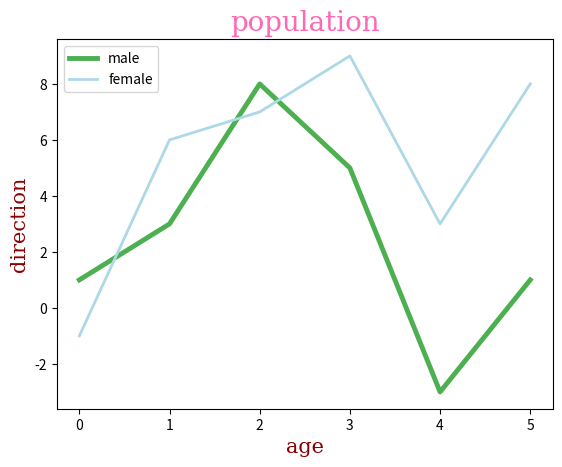

Recreate this plot in Python.
import matplotlib.pyplot as plt
import numpy as np
# font1 = {'family':'serif','color':'hotpink','size':20}
# font2 = {'family':'serif','color':'darkred','size':15}
# plt.title('population',fontdict=font1)
# plt.xlabel('age',fontdict=font2)
# plt.ylabel('direction',fontdict=font2)
plt.figure()
y = np.array([1,3,8,5,-3,1])
x = np.array([-1,6,7,9,3,8])

font1 = {'family':'serif','color':'hotpink','size':20}  # w3 'labels'
font2 = {'family':'serif','color':'darkred','size':15}
plt.title('population',fontdict=font1)
plt.xlabel('age',fontdict=font2)
plt.ylabel('direction',fontdict=font2)

plt.plot(y,c = '#4CAF50',lw=3.5,label='male')  # c = color , lw = line width
plt.plot(x,c='lightblue', lw=2,label='female') # 小label 註明每條線代表什麼
plt.legend(loc='best')       # plt.legend() 才會把label印出來 loc=位置
# plt.plot(x,y)
#plt.figure()
plt.show()
